Dataset: split_toilets (GitHub, 007subhajitrajhalder/Amar-Sohor). Classes: broken public toilet, broken public urinal, clean public toilet, clean public urinal, dirty public toilet, dirty public urinal, irrelevant image.

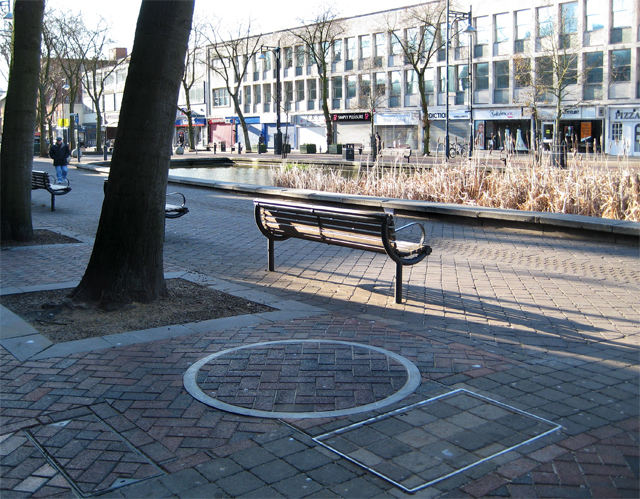
Label: irrelevant image

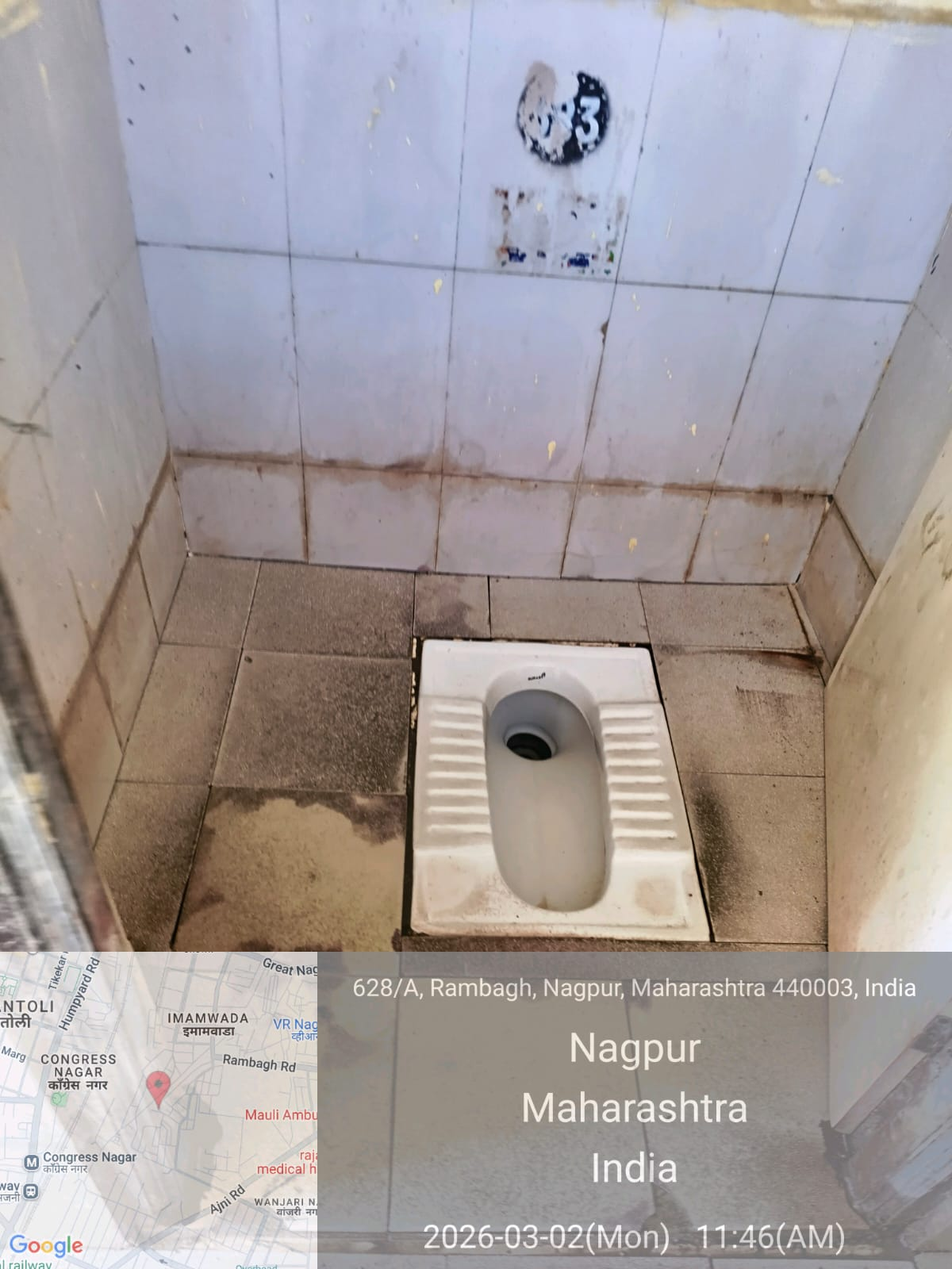
Label: clean public toilet

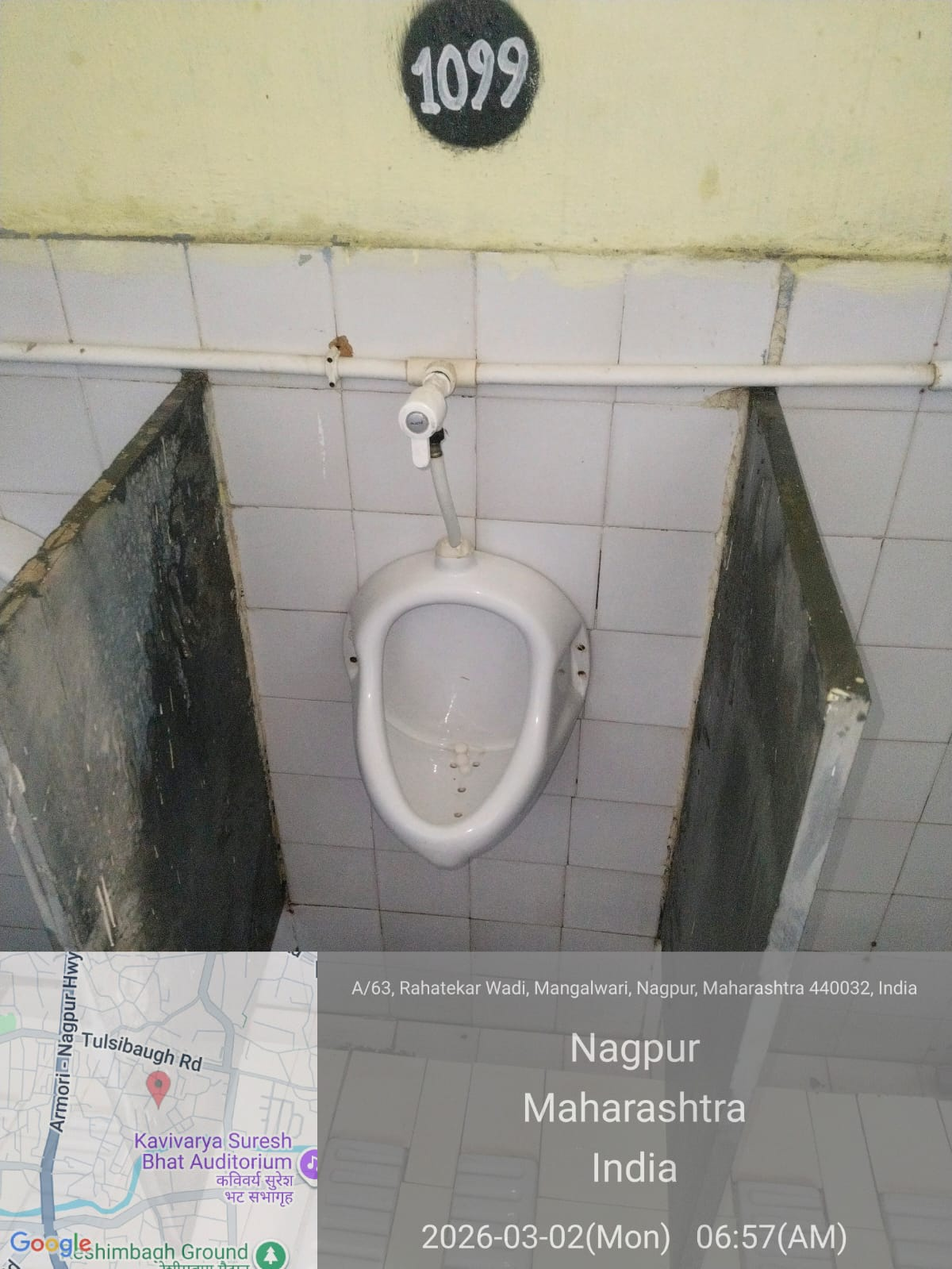
Label: clean public urinal

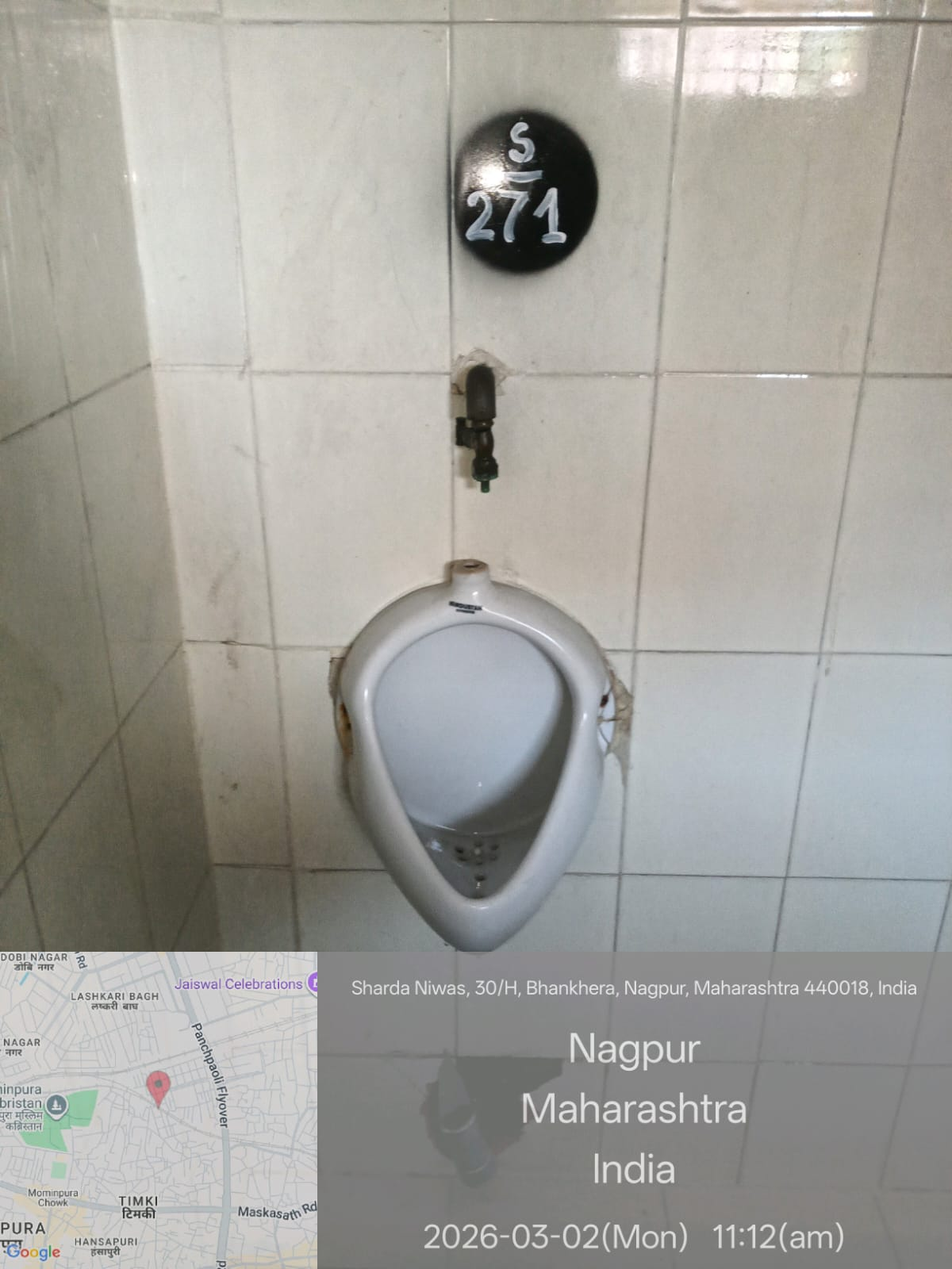
Label: clean public urinal

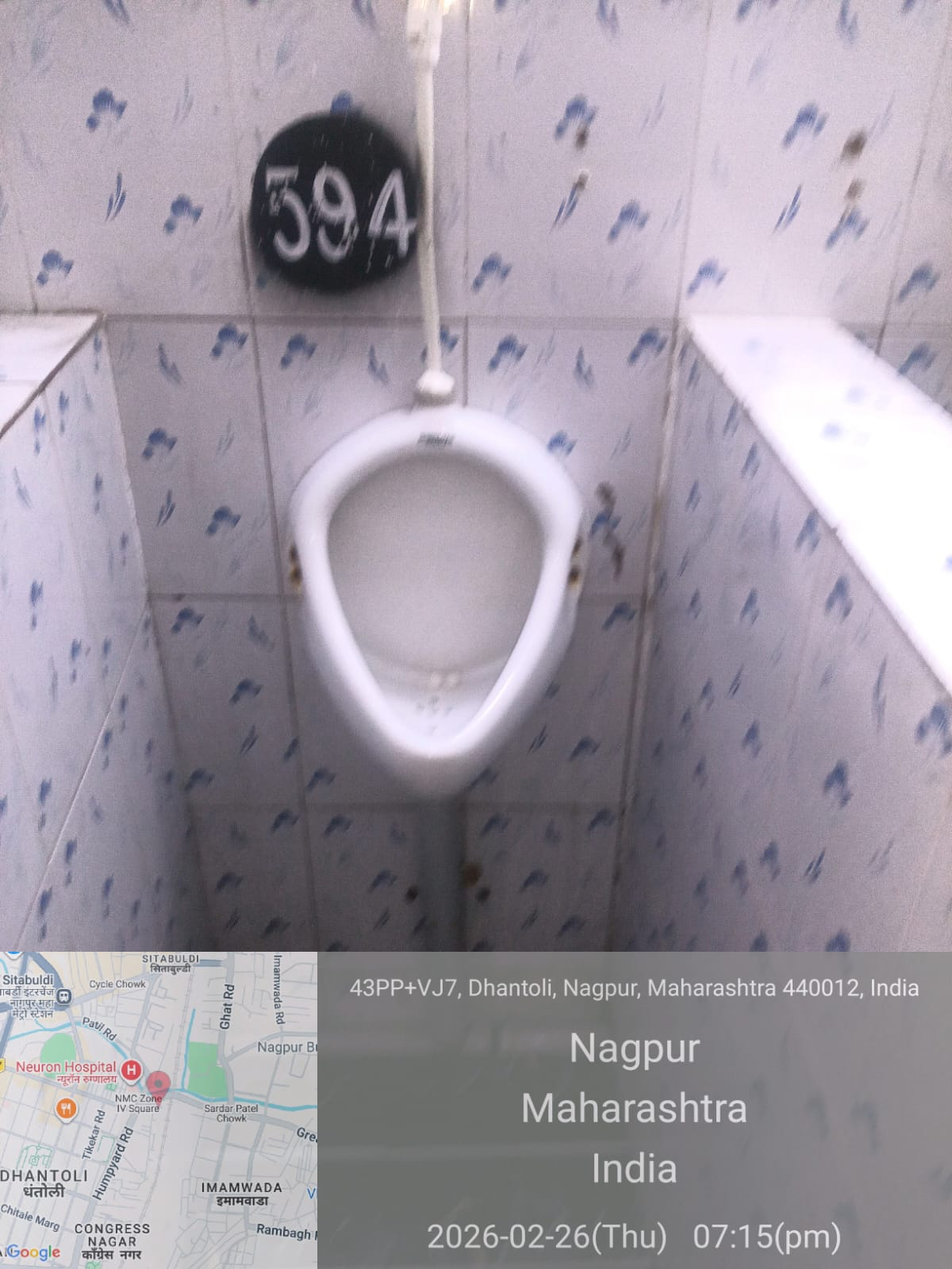
Label: clean public toilet

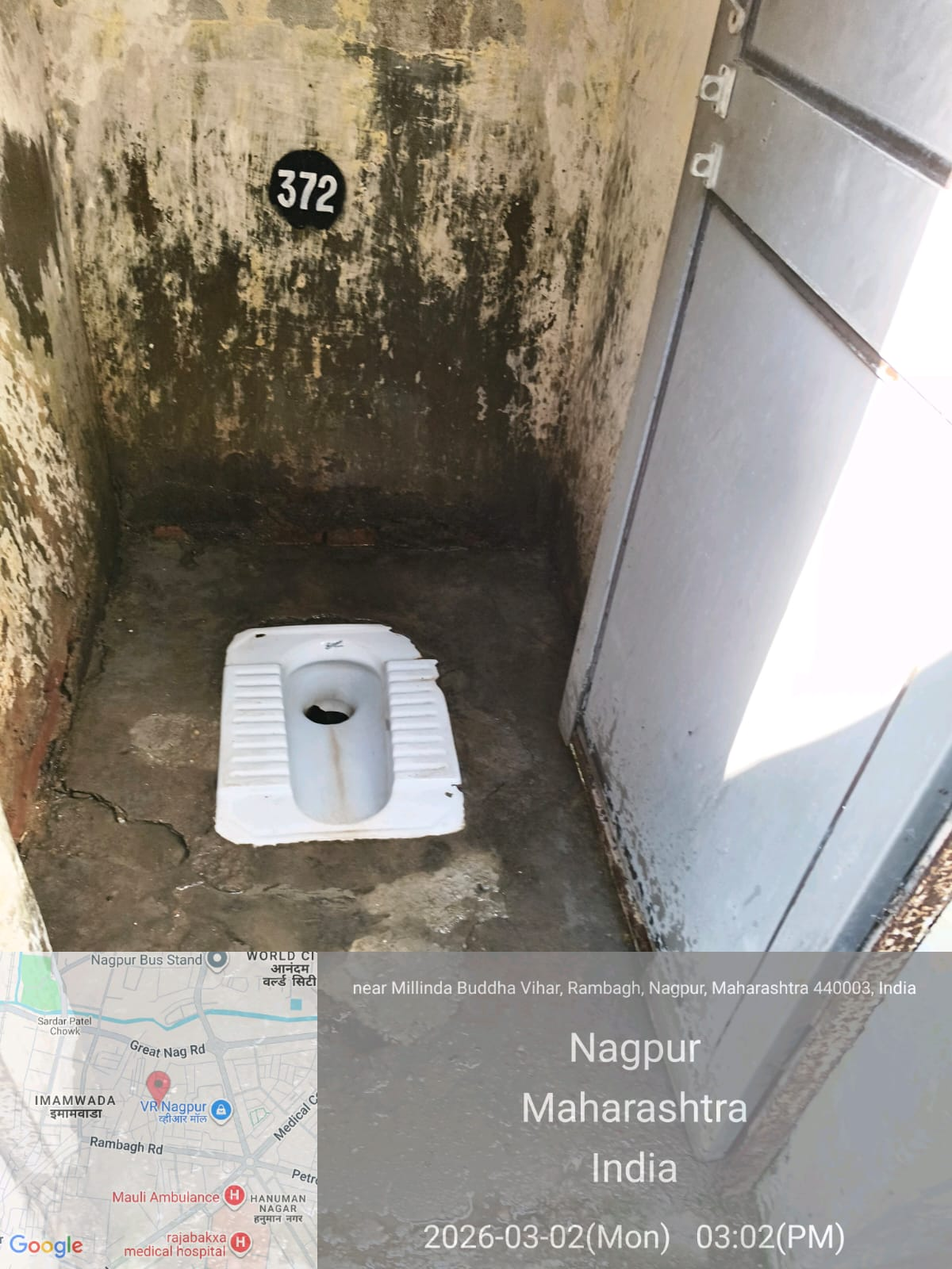
Label: dirty public toilet
